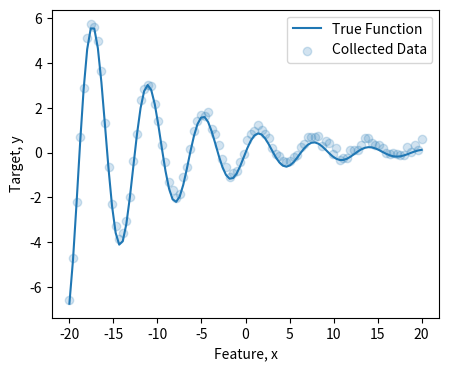

The script that saved this image:
"""
Generate dummy data for a noisy exponentially decaying sine function
"""
import pandas as pd
import numpy as np
import matplotlib.pyplot as plt

# generate features
n_data = 100
x_data = np.linspace(-20, 20, n_data)

# generate targets
fn = lambda x: np.exp(-0.1*x) * np.sin(x) 
y_data = fn(x_data) + np.random.rand(n_data)*0.5

# create df
df = pd.DataFrame({
    'Index': range(1,n_data+1),
    'X': x_data,
    'Y': y_data
})
df.to_csv("dummy_data.csv")

# plot 
plt.figure(figsize=(5,4))
plt.plot(x_data, fn(x_data), label='True Function')
plt.scatter(x_data, y_data, label='Collected Data', alpha=0.2)
plt.legend()
plt.xlabel("Feature, x")
plt.ylabel("Target, y")
plt.savefig(f"dummy_data.png")
